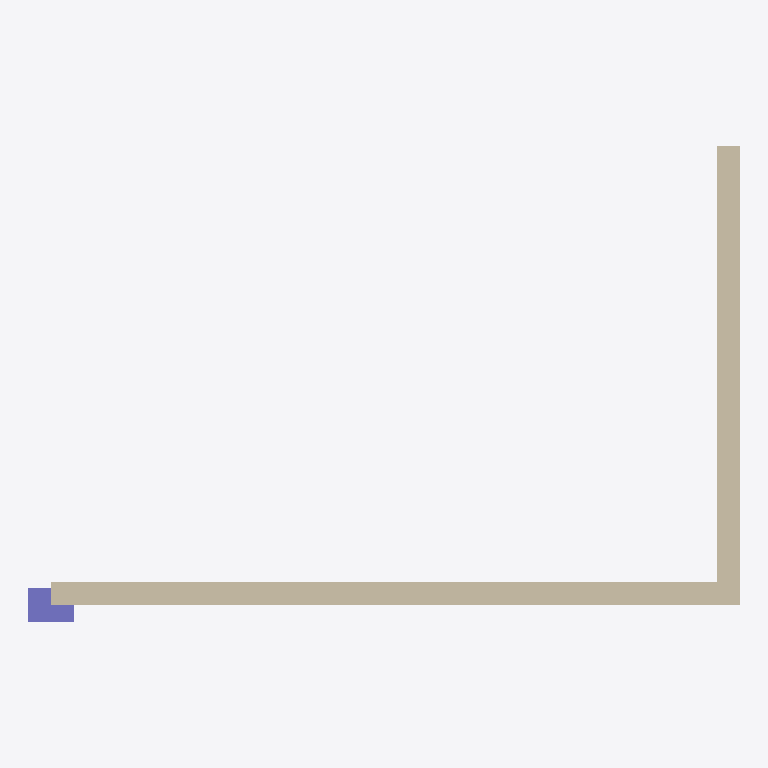
Plan cut of the same IFC building model at storey 'L1' (level 3.00 m, cut at 4.40 m), seen from above with north up, elements coloured by IFC class (only those large enough to see are counted): 2 walls (beige), 1 column (violet). Cut surfaces are drawn darker.
Extent 6.2 m × 4.2 m × 6.0 m (x, y, z). Storeys (2): L0 at 0.00 m; L1 at 3.00 m. Elements (6): 4 IfcWall, 1 IfcColumn, 1 IfcDoor.

HEADER;
FILE_DESCRIPTION(('ViewDefinition[DesignTransferView]'),'2;1');
FILE_NAME('/dev/null','2026-10-23T08:51:13+00:00',(''),(''),'IfcOpenShell 0.9.0.post1','IfcOpenShell 0.9.0.post1','Nobody');
FILE_SCHEMA(('IFC4'));
ENDSEC;
DATA;
#1=IFCPROJECT('3vAyL9aR14HgnFMQxoTYAV',$,'Mm test',$,$,$,$,(#10),#5);
#12=IFCSITE('2e8_nqTATDxg_BIyWezdSc',$,'S',$,$,$,$,$,$,$,$,$,$,$);
#13=IFCBUILDING('0TyoyOmgnFf8ONh9duIejf',$,'B',$,$,$,$,$,$,$,$,$);
#16=IFCBUILDINGSTOREY('33IsvwEFj3kwlKaVXt3_hM',$,'L0',$,$,$,$,$,$,0.0);
#18=IFCBUILDINGSTOREY('05t1resDHDXfxJ6wf911nv',$,'L1',$,$,$,$,$,$,3000.0);
#64=IFCWALL('0FvMTWP8D1XBDe_0zXRVTj',$,'W',$,$,#86,#75,$,$);
#87=IFCWALL('36SWOSUbz9Zfo7WN9$FEIv',$,'W',$,$,#108,#98,$,$);
#109=IFCCOLUMN('2VnTrH0nH2ug0lJUSN7yXi',$,'C',$,$,#128,#118,$,$);
ENDSEC;
